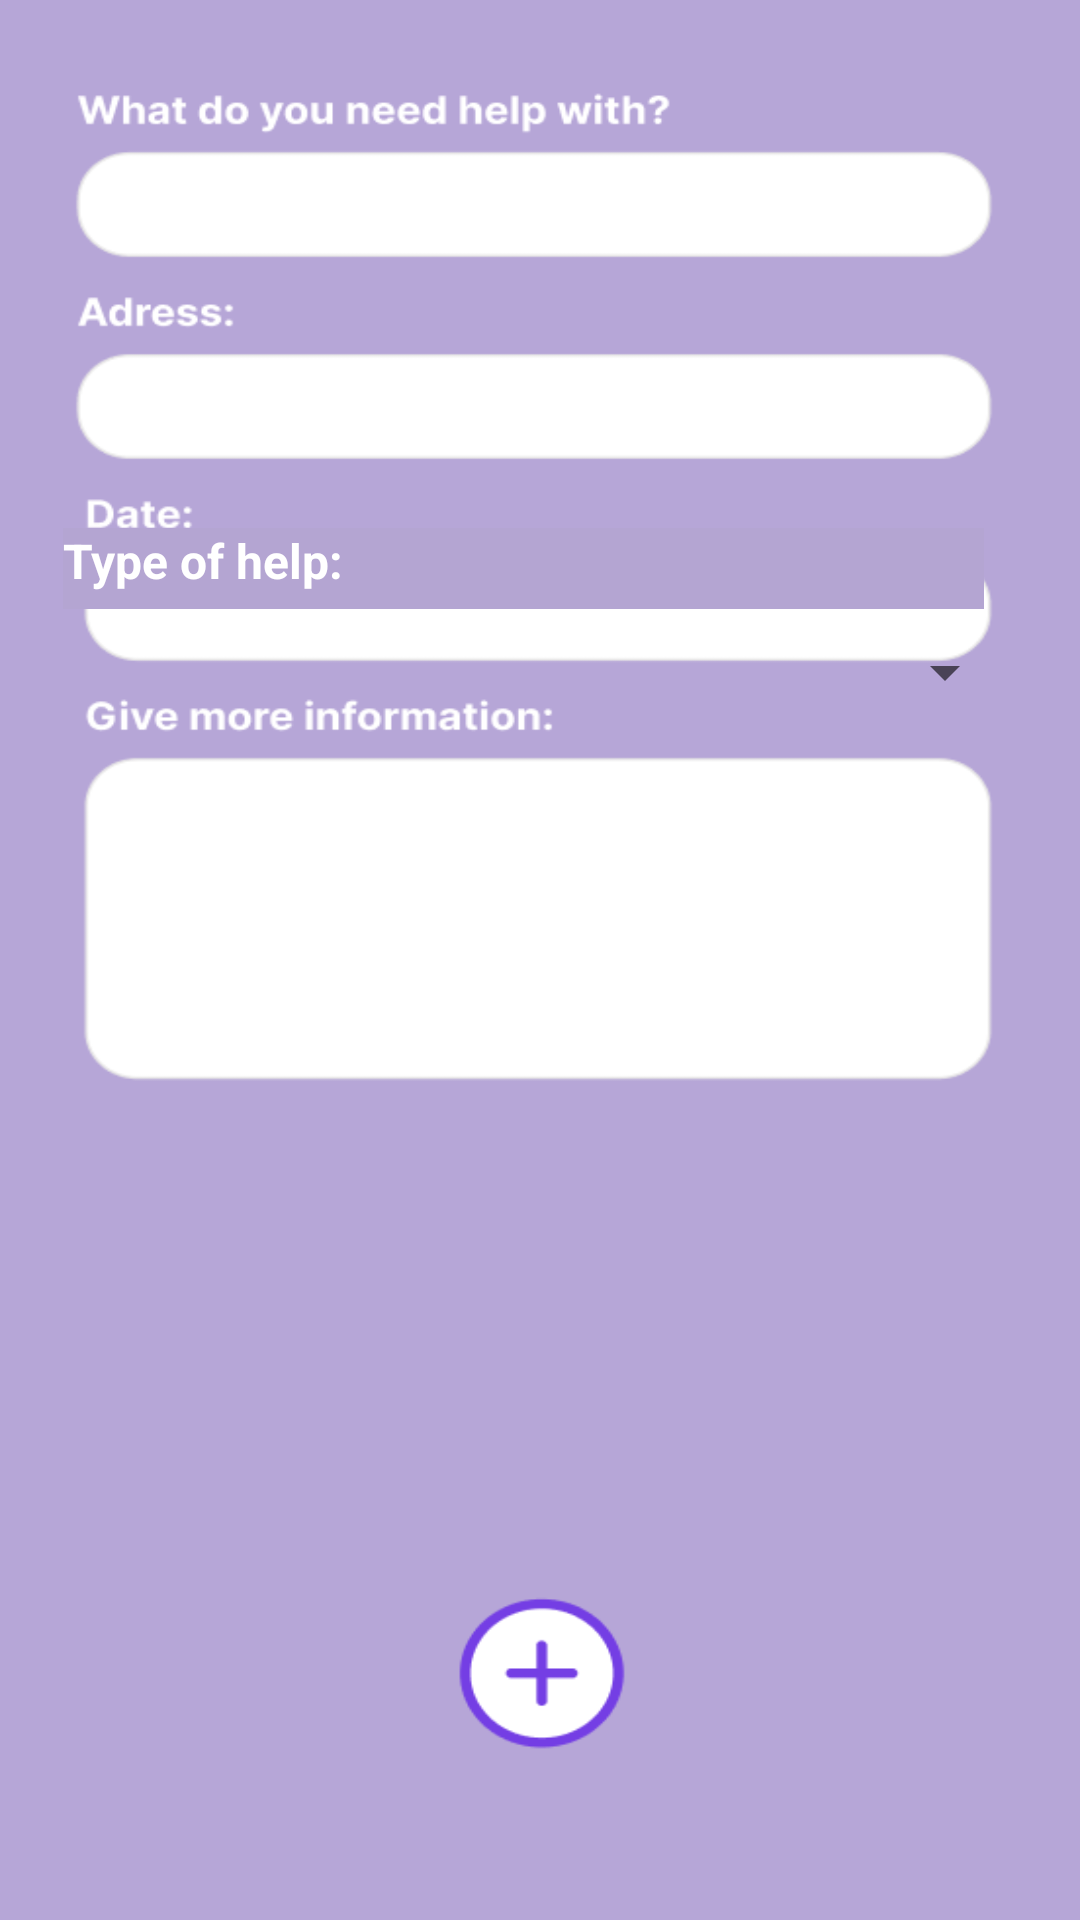

Android layout source for this screen:
<!-- AndroidManifest.xml: application theme Theme.MyNeighborly -->
<!-- res/layout/fragment_add_help.xml -->
<androidx.constraintlayout.widget.ConstraintLayout
    xmlns:android="http://schemas.android.com/apk/res/android"
    xmlns:app="http://schemas.android.com/apk/res-auto"
    xmlns:tools="http://schemas.android.com/tools"
    android:layout_width="match_parent"
    android:layout_height="match_parent"
    android:background="@drawable/addhelp"
    tools:context=".AddHelpFragment">

    <EditText
        android:id="@+id/helpCategory"
        android:layout_width="327dp"
        android:layout_height="48dp"
        android:layout_marginHorizontal="16dp"
        android:layout_marginTop="52dp"
        android:background="@null"
        android:focusable="true"
        android:focusableInTouchMode="true"
        android:padding="10dp"
        android:textSize="16sp"
        app:layout_constraintEnd_toEndOf="parent"
        app:layout_constraintStart_toStartOf="parent"
        app:layout_constraintTop_toTopOf="parent" />

    <EditText
        android:id="@+id/address"
        android:layout_width="325dp"
        android:layout_height="48dp"
        android:layout_marginHorizontal="16dp"
        android:layout_marginTop="24dp"
        android:background="@null"
        android:focusable="true"
        android:focusableInTouchMode="true"
        android:padding="10dp"
        android:textSize="16sp"
        app:layout_constraintEnd_toEndOf="parent"
        app:layout_constraintStart_toStartOf="parent"
        app:layout_constraintTop_toBottomOf="@+id/helpCategory" />

    <Spinner
        android:id="@+id/helpTypeSpinner"
        android:layout_width="318dp"
        android:layout_height="48dp"
        android:layout_marginHorizontal="16dp"
        android:layout_marginTop="28dp"
        android:padding="10dp"
        app:layout_constraintEnd_toEndOf="parent"
        app:layout_constraintHorizontal_bias="0.494"
        app:layout_constraintStart_toStartOf="parent"
        app:layout_constraintTop_toBottomOf="@+id/address" />

    <TextView
        android:id="@+id/typeOfHelpLabel"
        android:layout_width="307dp"
        android:layout_height="27dp"
        android:layout_marginHorizontal="16dp"
        android:layout_marginTop="4dp"
        android:background="#B4A5D2"
        android:focusable="true"
        android:focusableInTouchMode="true"
        android:text="Type of help:"
        android:textColor="@color/white"
        android:textSize="16sp"
        android:textStyle="bold"
        app:layout_constraintEnd_toEndOf="parent"
        app:layout_constraintHorizontal_bias="0.24"
        app:layout_constraintStart_toStartOf="parent"
        app:layout_constraintTop_toBottomOf="@+id/address" />

    <EditText
        android:id="@+id/details"
        android:layout_width="317dp"
        android:layout_height="115dp"
        android:layout_marginHorizontal="16dp"
        android:layout_marginTop="32dp"
        android:background="@null"
        android:focusable="true"
        android:focusableInTouchMode="true"
        android:gravity="top"
        android:inputType="textMultiLine"
        android:padding="10dp"
        android:textSize="16sp"
        app:layout_constraintEnd_toEndOf="parent"
        app:layout_constraintStart_toStartOf="parent"
        app:layout_constraintTop_toBottomOf="@+id/helpTypeSpinner" />

    <ImageView
        android:id="@+id/addHelpButton"
        android:layout_width="60dp"
        android:layout_height="60dp"
        android:layout_marginBottom="64dp"
        app:layout_constraintBottom_toBottomOf="parent"
        app:layout_constraintEnd_toEndOf="parent"
        app:layout_constraintHorizontal_bias="0.498"
        app:layout_constraintStart_toStartOf="parent"
        app:tint="@color/white" />

</androidx.constraintlayout.widget.ConstraintLayout>
<!-- resources referenced by this layout -->
<resources>
  <color name="white">#FFFFFFFF</color>
  <!-- drawable addhelp: png bitmap (drawable, 38944 bytes) -->
  <style name="Theme.MyNeighborly" parent="android:Theme.Material.Light.NoActionBar" />
</resources>
